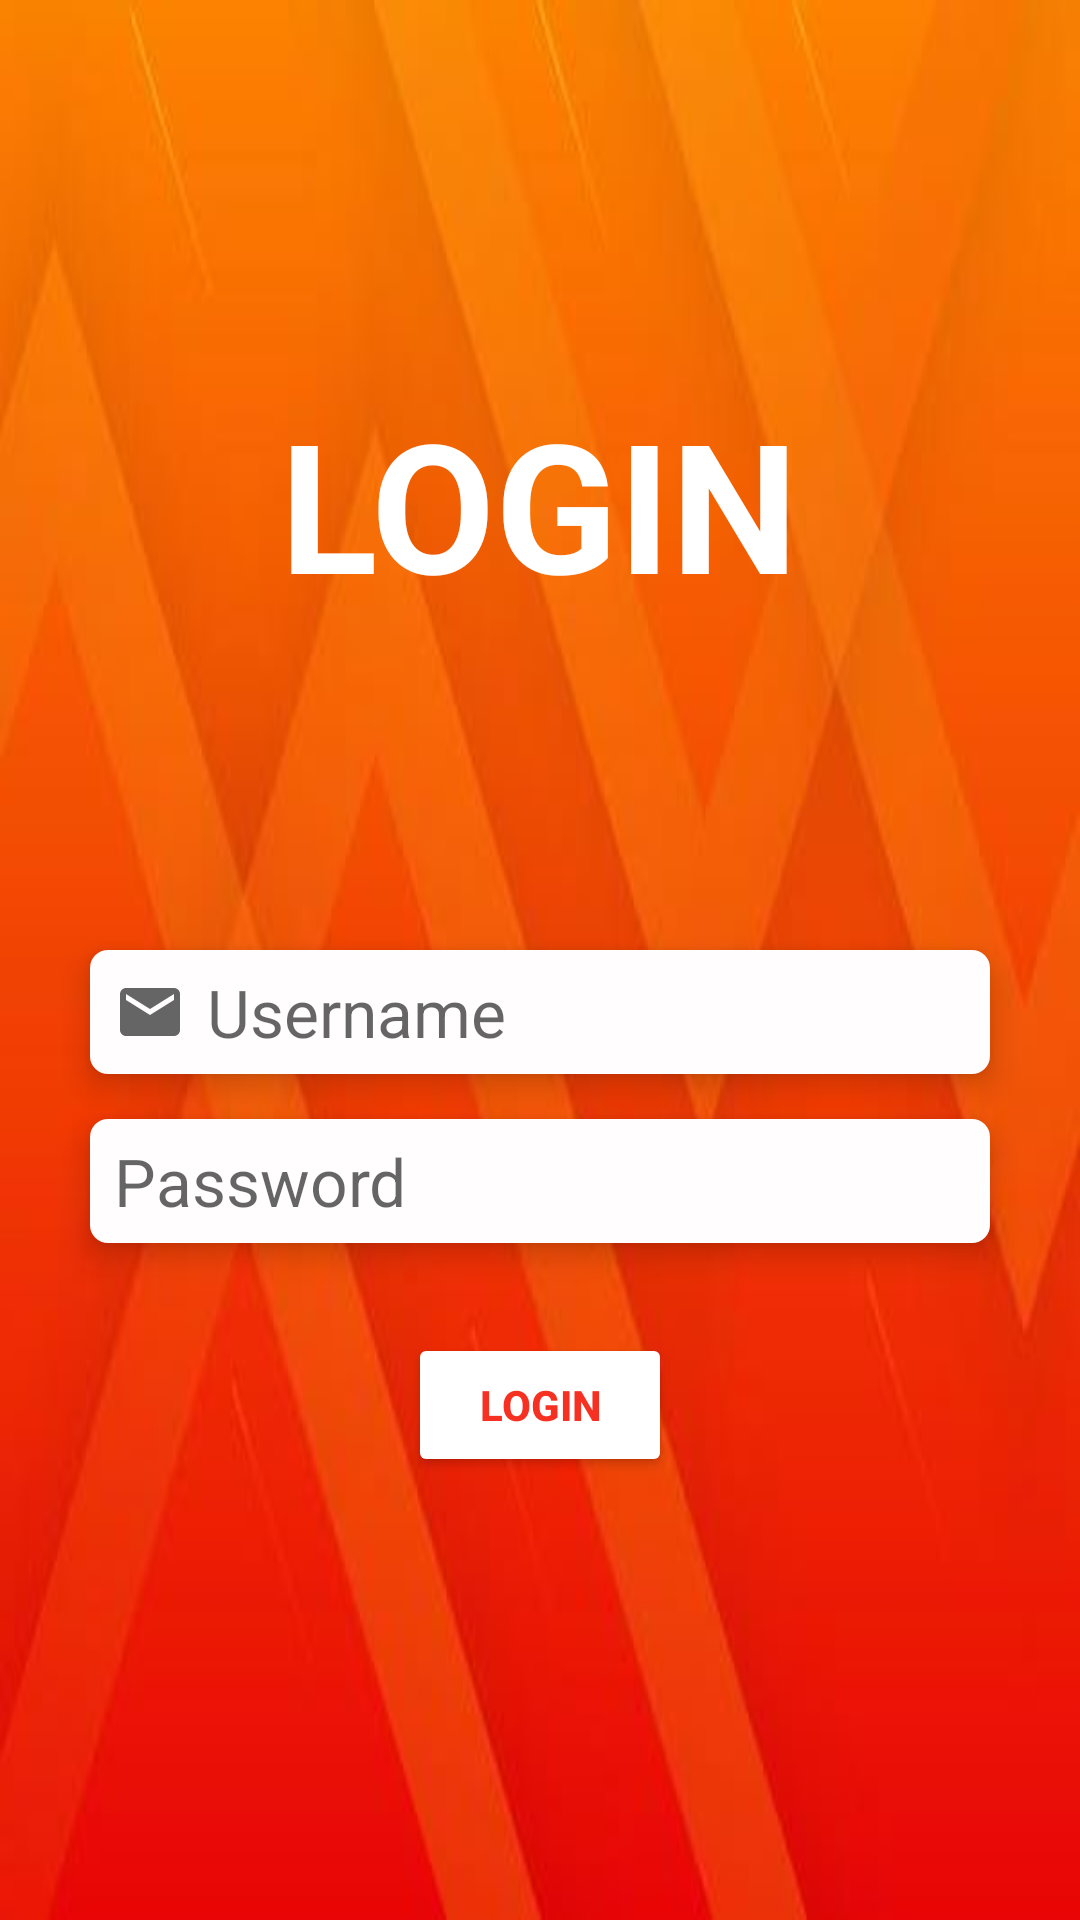

Here is an Android app screen rendered from its layout file. Give the layout XML and the strings, colors and styles it references.
<!-- AndroidManifest.xml: application theme Theme.Scorecard -->
<!-- res/layout/activity_main.xml -->
<?xml version="1.0" encoding="utf-8"?>
<LinearLayout xmlns:android="http://schemas.android.com/apk/res/android"
    xmlns:app="http://schemas.android.com/apk/res-auto"
    xmlns:tools="http://schemas.android.com/tools"
    android:layout_width="match_parent"
    android:layout_height="match_parent"
    tools:context=".MainActivity"
    android:fitsSystemWindows="true"
    android:background="@drawable/img"
    >

        <LinearLayout
            android:layout_width="match_parent"
            android:layout_height="wrap_content"
            android:orientation="vertical"
            android:layout_gravity="center">

            <TextView
                android:layout_width="wrap_content"
                android:layout_height="wrap_content"
                android:text="LOGIN"
                android:textColor="@color/white"
                android:layout_gravity="center"
                android:textStyle="bold"
                android:fontFamily="sans-serif"
                android:layout_marginBottom="20dp"
                android:textSize="60sp"/>

            <TextView
                android:id="@+id/textView"
                android:layout_width="300dp"
                android:layout_height="wrap_content"
                android:gravity="center"
                android:layout_marginTop="40dp"
                android:layout_marginBottom="30dp"
                android:fontFamily="helvetica"
                android:textColor="@color/white"
                android:layout_gravity="center"
                tools:textSize="30sp"/>

            <EditText
                android:id="@+id/editTextTextEmailAddress"
                android:layout_width="wrap_content"
                android:layout_height="wrap_content"
                android:layout_gravity="center"
                android:layout_marginBottom="15dp"
                android:width="300dp"
                android:background="@drawable/background1"
                android:drawableStart="@drawable/ic_baseline_email_24"
                android:drawablePadding="7dp"
                android:ems="10"
                android:elevation="6dp"
                android:hint="Username"
                android:inputType="textEmailAddress"
                android:textSize="22sp" />

            <EditText
                android:id="@+id/editTextTextPassword"
                android:layout_width="wrap_content"
                android:layout_height="wrap_content"
                android:layout_gravity="center"
                android:layout_marginBottom="30dp"
                android:width="300dp"
                android:background="@drawable/background1"
                android:drawableStart="@drawable/ic_baseline_lock_24"
                android:drawablePadding="7dp"
                android:ems="10"
                android:hint="Password"
                android:elevation="6dp"
                android:inputType="textPassword"
                android:textSize="22sp" />

            <Button
                android:id="@+id/button"
                android:layout_width="wrap_content"
                android:layout_height="wrap_content"
                android:layout_marginBottom="20dp"
                android:layout_gravity="center"
                android:backgroundTint="@color/white"
                android:text="Login"
                android:elevation="20dp"
                android:textStyle="bold"
                android:textColor="#F63122"/>

        </LinearLayout>

</LinearLayout>
<!-- resources referenced by this layout -->
<resources>
  <!-- drawable background1 (drawable) -->
  <?xml version="1.0" encoding="utf-8"?>
  <shape xmlns:android="http://schemas.android.com/apk/res/android"
      android:shape="rectangle">
      <corners
          android:radius="6dp" />
      <solid
          android:color="#FFFDFD" />
      <padding android:left="8dp"
          android:right="8dp"
          android:top="6dp"
          android:bottom="6dp"/>
  
  </shape>
  <!-- drawable ic_baseline_email_24 (drawable) -->
  <vector xmlns:android="http://schemas.android.com/apk/res/android"
      android:width="24dp"
      android:height="24dp"
      android:viewportWidth="24"
      android:viewportHeight="24"
      
      android:tint="?attr/colorControlNormal">
    <path
        android:fillColor="@color/black"
        android:pathData="M20,4L4,4c-1.1,0 -1.99,0.9 -1.99,2L2,18c0,1.1 0.9,2 2,2h16c1.1,0 2,-0.9 2,-2L22,6c0,-1.1 -0.9,-2 -2,-2zM20,8l-8,5 -8,-5L4,6l8,5 8,-5v2z"/>
  </vector>
  <!-- drawable img: jpeg bitmap (drawable-v24, 8918 bytes) -->
  <style name="Theme.Scorecard" parent="Theme.MaterialComponents.DayNight.NoActionBar">
          
          <item name="colorPrimary">#F63122</item>
          <item name="colorPrimaryVariant">#F42307</item>
          <item name="colorOnPrimary">@color/white</item>
          
          <item name="colorSecondary">#A7EFE8</item>
          <item name="colorSecondaryVariant">#AAE6E6</item>
          <item name="colorOnSecondary">@color/black</item>
          
          <item name="android:statusBarColor" tools:targetApi="l">?attr/colorPrimaryVariant</item>
          
      </style>
  <!-- not gathered from this repository: default colours our renderer supplied (Android Studio template values) -->
  <color name="black">#FF000000</color>
  <color name="white">#FFFFFFFF</color>
</resources>
